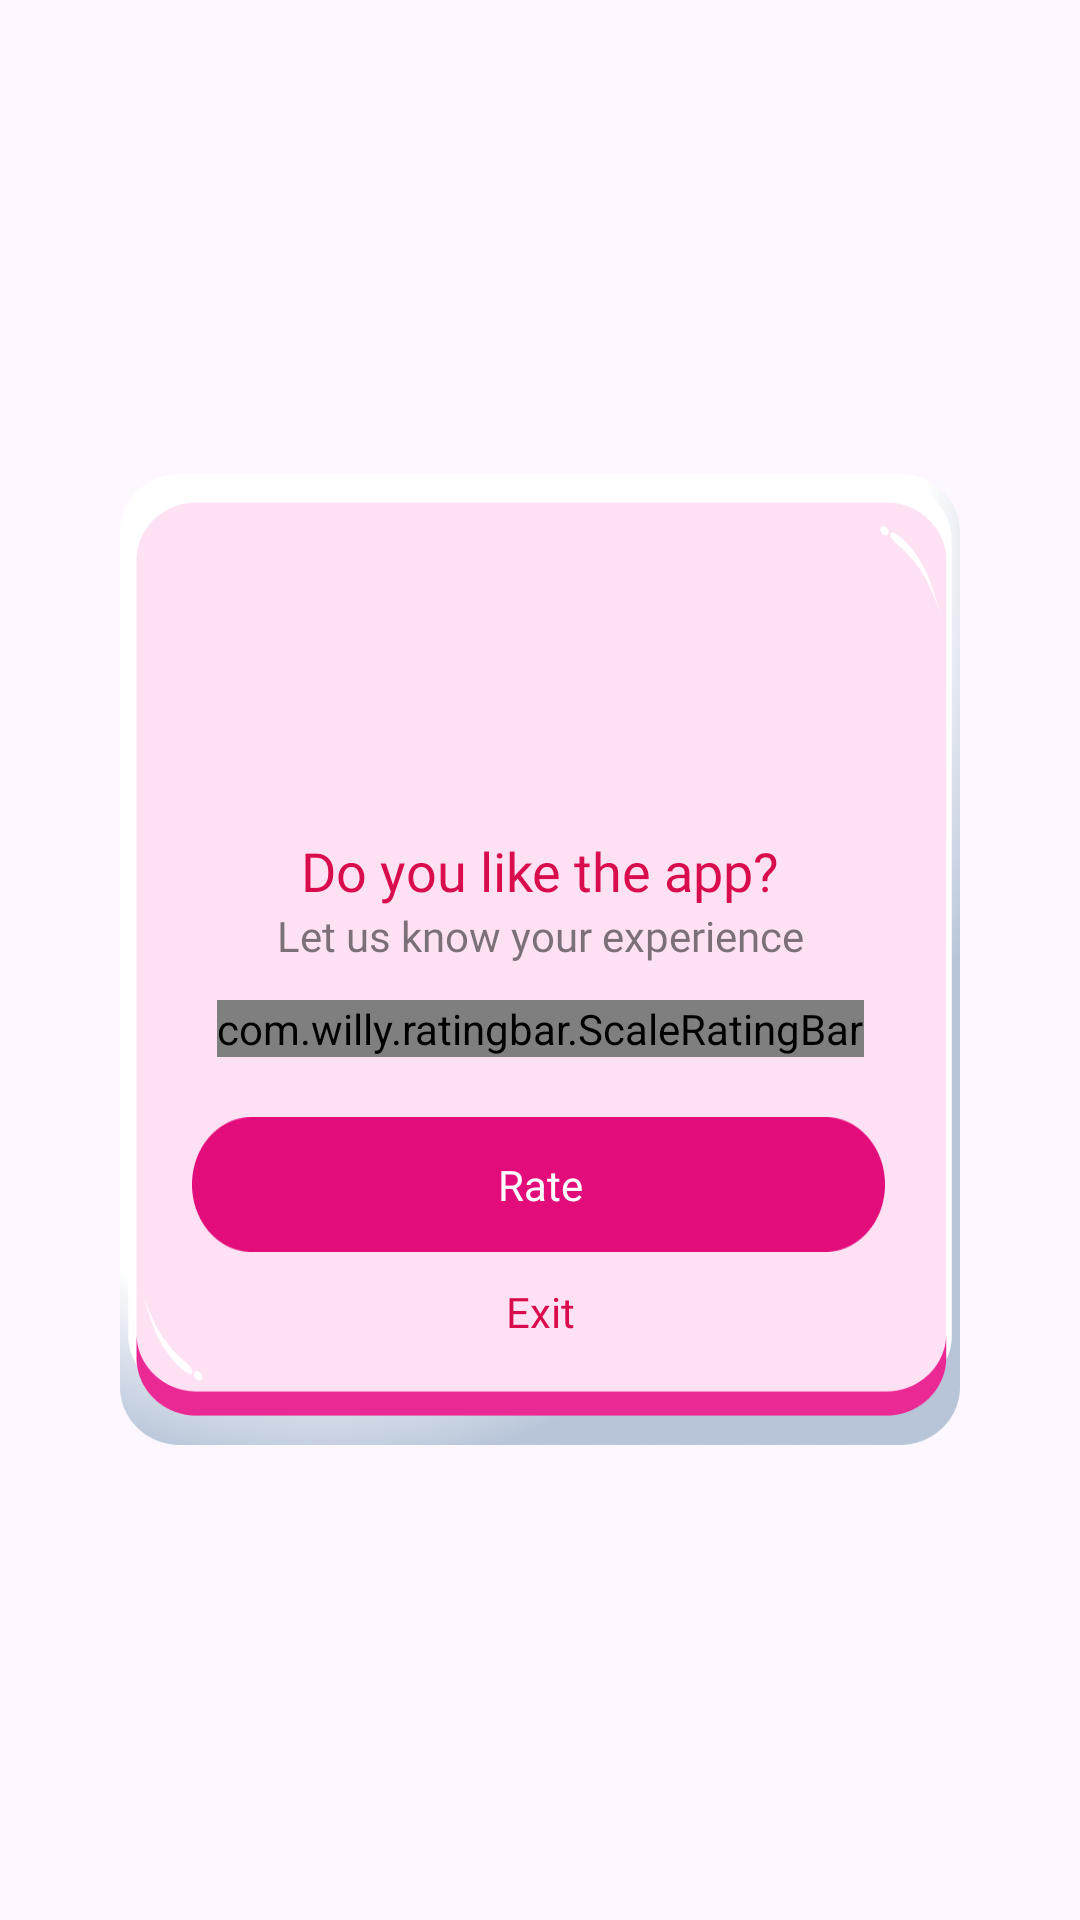

Write the Android layout XML for this screen, with the resource values it uses.
<!-- AndroidManifest.xml: application theme Theme.BaseProject -->
<!-- res/layout/dialog_rate.xml -->
<?xml version="1.0" encoding="utf-8"?>
<layout xmlns:android="http://schemas.android.com/apk/res/android"
    xmlns:app="http://schemas.android.com/apk/res-auto">

    <LinearLayout
        android:layout_width="match_parent"
        android:layout_height="match_parent"
        android:gravity="center">

        <androidx.constraintlayout.widget.ConstraintLayout
            android:layout_width="match_parent"
            android:layout_height="wrap_content"
            android:layout_marginHorizontal="40dp"
            android:background="@drawable/bg_dialog">

            <androidx.appcompat.widget.AppCompatImageView
                android:id="@+id/imvAvtRate"
                android:layout_width="72dp"
                android:layout_height="72dp"
                android:layout_marginTop="28dp"
                android:src="@drawable/ic_rate_zero"
                app:layout_constraintEnd_toEndOf="parent"
                app:layout_constraintStart_toStartOf="parent"
                app:layout_constraintTop_toTopOf="parent" />

            <androidx.appcompat.widget.AppCompatTextView
                android:id="@+id/tv1"
                android:layout_width="match_parent"
                android:layout_height="wrap_content"
                android:layout_marginTop="20dp"
                android:fontFamily="@font/roboto_medium"
                android:freezesText="true"
                android:gravity="center"
                android:text="@string/zero_star_title"
                android:textColor="@color/app"
                android:textSize="18sp"
                app:layout_constraintEnd_toEndOf="parent"
                app:layout_constraintStart_toStartOf="parent"
                app:layout_constraintTop_toBottomOf="@id/imvAvtRate" />

            <androidx.appcompat.widget.AppCompatTextView
                android:id="@+id/tv2"
                android:layout_width="match_parent"
                android:layout_height="wrap_content"
                android:fontFamily="@font/montserrat_medium"
                android:freezesText="true"
                android:gravity="center"
                android:text="@string/zero_star"
                android:textColor="#99242424"
                android:textSize="14sp"
                app:layout_constraintEnd_toEndOf="parent"
                app:layout_constraintStart_toStartOf="parent"
                app:layout_constraintTop_toBottomOf="@id/tv1" />

            <com.willy.ratingbar.ScaleRatingBar
                android:id="@+id/ll1"
                android:layout_width="wrap_content"
                android:layout_height="wrap_content"
                android:layout_marginTop="12dp"
                app:layout_constraintEnd_toEndOf="parent"
                app:layout_constraintStart_toStartOf="parent"
                app:layout_constraintTop_toBottomOf="@id/tv2"
                app:srb_clearRatingEnabled="false"
                app:srb_clickable="true"
                app:srb_drawableEmpty="@drawable/ic_rate_not"
                app:srb_drawableFilled="@drawable/ic_rate"
                app:srb_isIndicator="false"
                app:srb_minimumStars="0"
                app:srb_numStars="0"
                app:srb_rating="0"
                app:srb_scrollable="true"
                app:srb_starHeight="30dp"
                app:srb_starPadding="4dp"
                app:srb_starWidth="30dp"
                app:srb_stepSize="1" />

            <LinearLayout
                android:layout_width="match_parent"
                android:layout_height="wrap_content"
                android:layout_marginHorizontal="24dp"
                android:layout_marginBottom="20dp"
                android:gravity="center"
                android:orientation="vertical"
                app:layout_constraintBottom_toBottomOf="parent"
                app:layout_constraintEnd_toEndOf="parent"
                app:layout_constraintStart_toStartOf="parent"
                app:layout_constraintTop_toBottomOf="@id/ll1">

                <androidx.cardview.widget.CardView
                    android:id="@+id/btnVote"
                    android:layout_width="match_parent"
                    android:layout_height="45dp"
                    android:layout_marginTop="20dp"
                    app:cardCornerRadius="8dp"
                    app:cardBackgroundColor="@color/transparent"
                    app:cardElevation="0dp">

                    <TextView
                        android:layout_width="match_parent"
                        android:layout_height="match_parent"
                        android:layout_gravity="center"
                        android:fontFamily="@font/roboto_bold"
                        android:gravity="center"
                        android:background="@drawable/bg_rate"
                        android:text="@string/rate"
                        android:textAllCaps="false"
                        android:textColor="@color/white"
                        android:textSize="14sp" />
                </androidx.cardview.widget.CardView>

                <androidx.appcompat.widget.AppCompatTextView
                    android:id="@+id/btnCancel"
                    android:layout_width="match_parent"
                    android:layout_height="wrap_content"
                    android:fontFamily="@font/roboto_medium"
                    android:gravity="center"
                    android:paddingVertical="15dp"
                    android:text="@string/exit"
                    android:layout_marginTop="-5dp"
                    android:textAllCaps="false"
                    android:textColor="#D90C4D"
                    android:textSize="14sp" />
            </LinearLayout>
        </androidx.constraintlayout.widget.ConstraintLayout>

    </LinearLayout>
</layout>
<!-- resources referenced by this layout -->
<resources>
  <color name="app">#D90C4D</color>
  <color name="transparent">#00FFFFFF</color>
  <color name="white">#FFFFFFFF</color>
  <!-- drawable bg_dialog: png bitmap (drawable, 47039 bytes) -->
  <!-- drawable bg_rate: png bitmap (drawable, 2595 bytes) -->
  <string name="exit">Exit</string>
  <string name="rate">Rate</string>
  <string name="zero_star">Let us know your experience</string>
  <string name="zero_star_title">Do you like the app?</string>
  <style name="Theme.BaseProject" parent="Base.Theme.BaseProject" />
  <style name="Base.Theme.BaseProject" parent="Theme.Material3.DayNight.NoActionBar">
          <item name="android:windowTranslucentStatus">false</item>
          <item name="android:statusBarColor">@android:color/transparent</item>
          <item name="android:windowSoftInputMode">adjustResize</item>
      </style>
</resources>
